pico-8 play session: mixed d-pad (fixed 12-tick cycle)

[t = 2 s] mixed d-pad (1.2s cycle ×~1): → ← ↑ ↓ + 🅾/❎ taps, ~2s
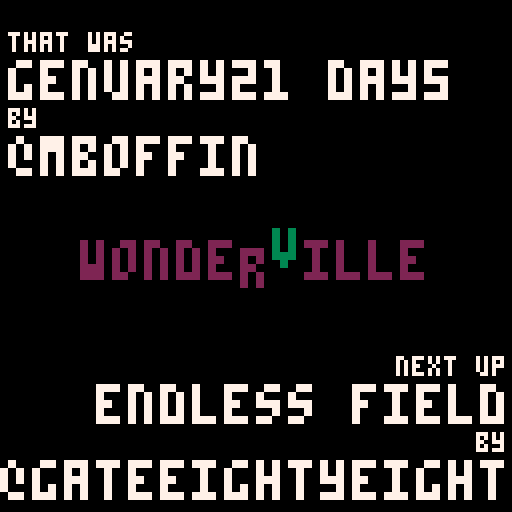
[t = 6 s] mixed d-pad (1.2s cycle ×~5): → ← ↑ ↓ + 🅾/❎ taps, ~6s
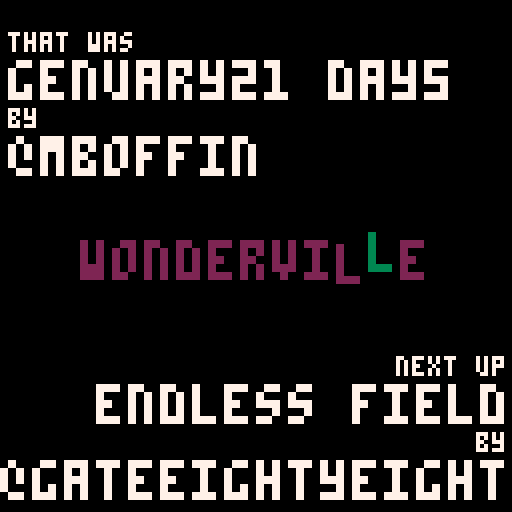

pico-8 cartridge
version 16
__lua__

--put this file in the /carts folder on the pico-pi

--baisc info
time_to_show_carts = 90
time_to_show_info = 8

explainer_time = 10
chance_to_show_explainer = 0.10

my_name = "hub" --this needs to match the name of this file but without ".p8"

folder_name = "tweets/" --name of the folder with the carts. should be adjacent to this file

--cart info
  --id is the name of the file that will be loaded (without ".p8")
  --name is the display anme for the project
  --creator is the twitter handle
order = { 
  {
    id="a",
    name="noodles",
    creator="@andy_makes"
  },
  {
    id="mb_genuary21day5-0",
    name="genuary21 day5",
    creator="@mboffin"
  },
  {
    id="endless_field",
    name="endless field",
    creator="@gateeightyeight"
  },
  {
    id="wave_ribbons",
    name="wave ribbons",
    creator="@andy_makes"
  },
  {
    id="fuzzy",
    name="untitled",
    creator="alex mckendry"
  },
  {
    id="cellular_automata",
    name="automata",
    creator="@mboffin"
  },
  {
    id="breathe",
    name="breathe",
    creator="@gateeighteight"
  },
  
  {
    id="3d-helix",
    name="3d helix",
    creator="@p01"
  },
  {
    id="the_big_crunch",
    name="the big crunch",
    creator="@gateeighteight"
  },
  {
    id="3d-helix",
    name="3d helix",
    creator="@p01"
  },
  {
    id="tweet_2020-08-27",
    name="ghost lights",
    creator="@andy_makes"
  },
  {
    id="b",
    name="torus knot",
    creator="@p01"
  },
  {
    id="mb_genuary21_day1-0",
    name="genuary21 day1",
    creator="@mboffin"
  },
  {
    id="discotech",
    name="discotech",
    creator="@abemassry"
  },
  {
    id="voxel-landscape",
    name="voxel landscape",
    creator="@p01"
  }
}

--other stuff
text_h = 6

show_explainer = false
explainer_frame = 0


function _init()

  --figure out where we are
  cur_id = stat(6)
  printh("cur id:"..cur_id)

  cur_id_num = 2
  for i=1,#order do 
    if cur_id == order[i].id then
      cur_id_num = i
    end
  end

  --if we were passed "random" as the id, select one at random
  if cur_id == "random" then
    cur_id_num = flr(1+rnd(#order))
  end

  next_id_num = cur_id_num + 1
  if next_id_num > #order then
    next_id_num = 1
  end

  printh("cur id num:"..cur_id_num)

  --time to give an explainer?
  if rnd(1) < chance_to_show_explainer then
    show_explainer = true
    time_to_show_info += explainer_time --if we're doing the explainer add that time
  end

end

function load_next()
  --passing info to the thing we are opening by using the breadcrumb and parameter fields
    --https://pico-8.fandom.com/wiki/load
    filename = folder_name..order[next_id_num].id..".p8"
    breadcrumb = my_name..","..tostring(time_to_show_carts)
    parameters = order[next_id_num].id
    load(filename, breadcrumb, parameters)
end

function _update()
  if btnp(1) then
    load_next()
  end

  if time() > time_to_show_info then
    load_next()
  end

  if show_explainer and time() > explainer_time then
    show_explainer = false
  end
end

function _draw()
  if show_explainer then
    draw_explainer()
  else
   draw_credits()
  end
end

function draw_credits()
  cls(0)
  color(7)

  local left_x = 2
  local right_x = 127
  local y_pos = 8
  local text_col = 7

  --just played
  print("that was", left_x,y_pos, text_col)
  y_pos += text_h+1
  print_big( order[cur_id_num].name, left_x, y_pos, text_col)
  y_pos += text_h * 2 
  print("by", left_x,y_pos, text_col)
  y_pos += text_h+1
  print_big( order[cur_id_num].creator, left_x, y_pos, text_col)

  --coming up 
  y_pos = 127 - text_h * 6 - 2
  print("next up", right_x-text_width("next up"), y_pos, text_col)
  y_pos += text_h+1
  print_big( order[next_id_num].name, right_x+1-text_width(order[next_id_num].name)*2, y_pos, text_col)
  y_pos += text_h * 2 
  print("by", right_x-text_width("by"), y_pos, text_col)
  y_pos += text_h+1
  print_big(order[next_id_num].creator, right_x+1-text_width(order[next_id_num].creator)*2, y_pos, text_col)

  --wonderville
  local bar_name = {"w","o","n","d","e","r","v","i","l","l","e"}
  local bar_y = 66-text_h
  local bar_left_x = 64-(text_width("wonderville")*2)/2
  local speed = 3;
  for i=1,#bar_name do
  local adjusted_time = (time()*speed) % (#bar_name+2)
    local this_x = bar_left_x + (i-1) * 8
    local this_y = bar_y
    local this_col = 2
    if flr( adjusted_time ) == i then
      this_col = 3
    end
    if flr( adjusted_time ) == i or flr( adjusted_time ) == i+1 then
      this_y += sin(abs( (adjusted_time-i)/2)) * 5
    end
    print_big(bar_name[i], this_x, this_y, this_col)
  end
end

function draw_explainer()
  explainer_frame += 1
  cls(0)
  color(7)

  local what_is_x = 64-(text_width("what is a"))/2
  print("what is a", what_is_x,2)

  local tweetcart_x = 64-(text_width("tweetcart?")*2)/2
  print_big("tweetcart?", tweetcart_x,9, 7)

  local text_lines = {
    "a tweetcart is a twitter-length",
    "program written in pico-8.",
    "",
    "a whole visualization in",
    "just 280 chars!",
    "",
    "submitted by community members",
  }
  for i=1, #text_lines do
    print(text_lines[i], 0,24+6*i)
  end

  --a little swirl underneath
  local end_step = explainer_frame * .5
  for c=0,end_step,0.1 do
    local r = 100
    local a = c * -.05
    for d=1,5 do
      local dist = (3+d*2)
      local x = c + sin(a) * dist
      local y = r + cos(a) * dist
      local col = 2
      if(d==3)  col = 3
      pset(x,y,col)
    end
  end

end

function print_big(text, x, y, text_col)

  size = {
    x = text_width(text) * 2,
    y = text_h * 2
  }
  
  print(text,x,y, text_col)

  for c=size.x, 0, -1 do
    for r=size.y, 0, -1 do
      local src_x = x + flr(c/2)
      local src_y = y + flr(r/2)
      local target_x = x + c 
      local target_y = y + r
      local src_col = pget(src_x, src_y)
      pset(target_x,target_y, src_col)
    end
  end



end

function text_width(text)
  return #text * 4
end
